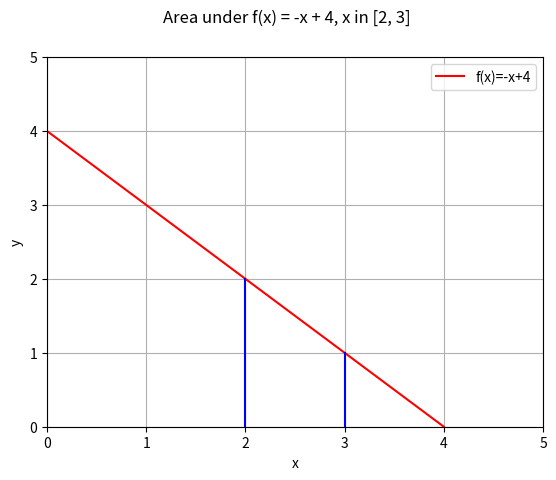

Python code for this plot:
#!/usr/bin/python

# area under f(x) = -x+4, x in [2, 3]
# [redacted]

import numpy as np
import matplotlib.pyplot as plt

def lec14_02():
    def f1(x): return -x + 4.0
    #def f2(x): return 2*x - 1
    xvals = np.linspace(0, 4, 10000)
    yvals1 = np.array([f1(x) for x in xvals])
    #yvals2 = np.array([f2(x) for x in xvals])
    fig1 = plt.figure(1)
    fig1.suptitle('Area under f(x) = -x + 4, x in [2, 3]')
    plt.xlabel('x')
    plt.ylabel('y')
    plt.ylim([0, 5])
    plt.xlim([0, 5])
    plt.grid()
    plt.plot(xvals, yvals1, label='f(x)=-x+4', c='r')
    #plt.plot(xvals, yvals2, label='y=2x-1', c='g')
    x1, y1 = [2, 2], [0, int(f1(2))] ## line passing thru (0, 0) and (0, 4)
    x2, y2 = [3, 3], [0, int(f1(3))] ## line passing thru (3, 0) and (3, 4)
    plt.plot(x1, y1, color='b')
    plt.plot(x2, y2, color='b')
    plt.legend(loc='best')
    plt.show()

if __name__ == '__main__':
    lec14_02()


